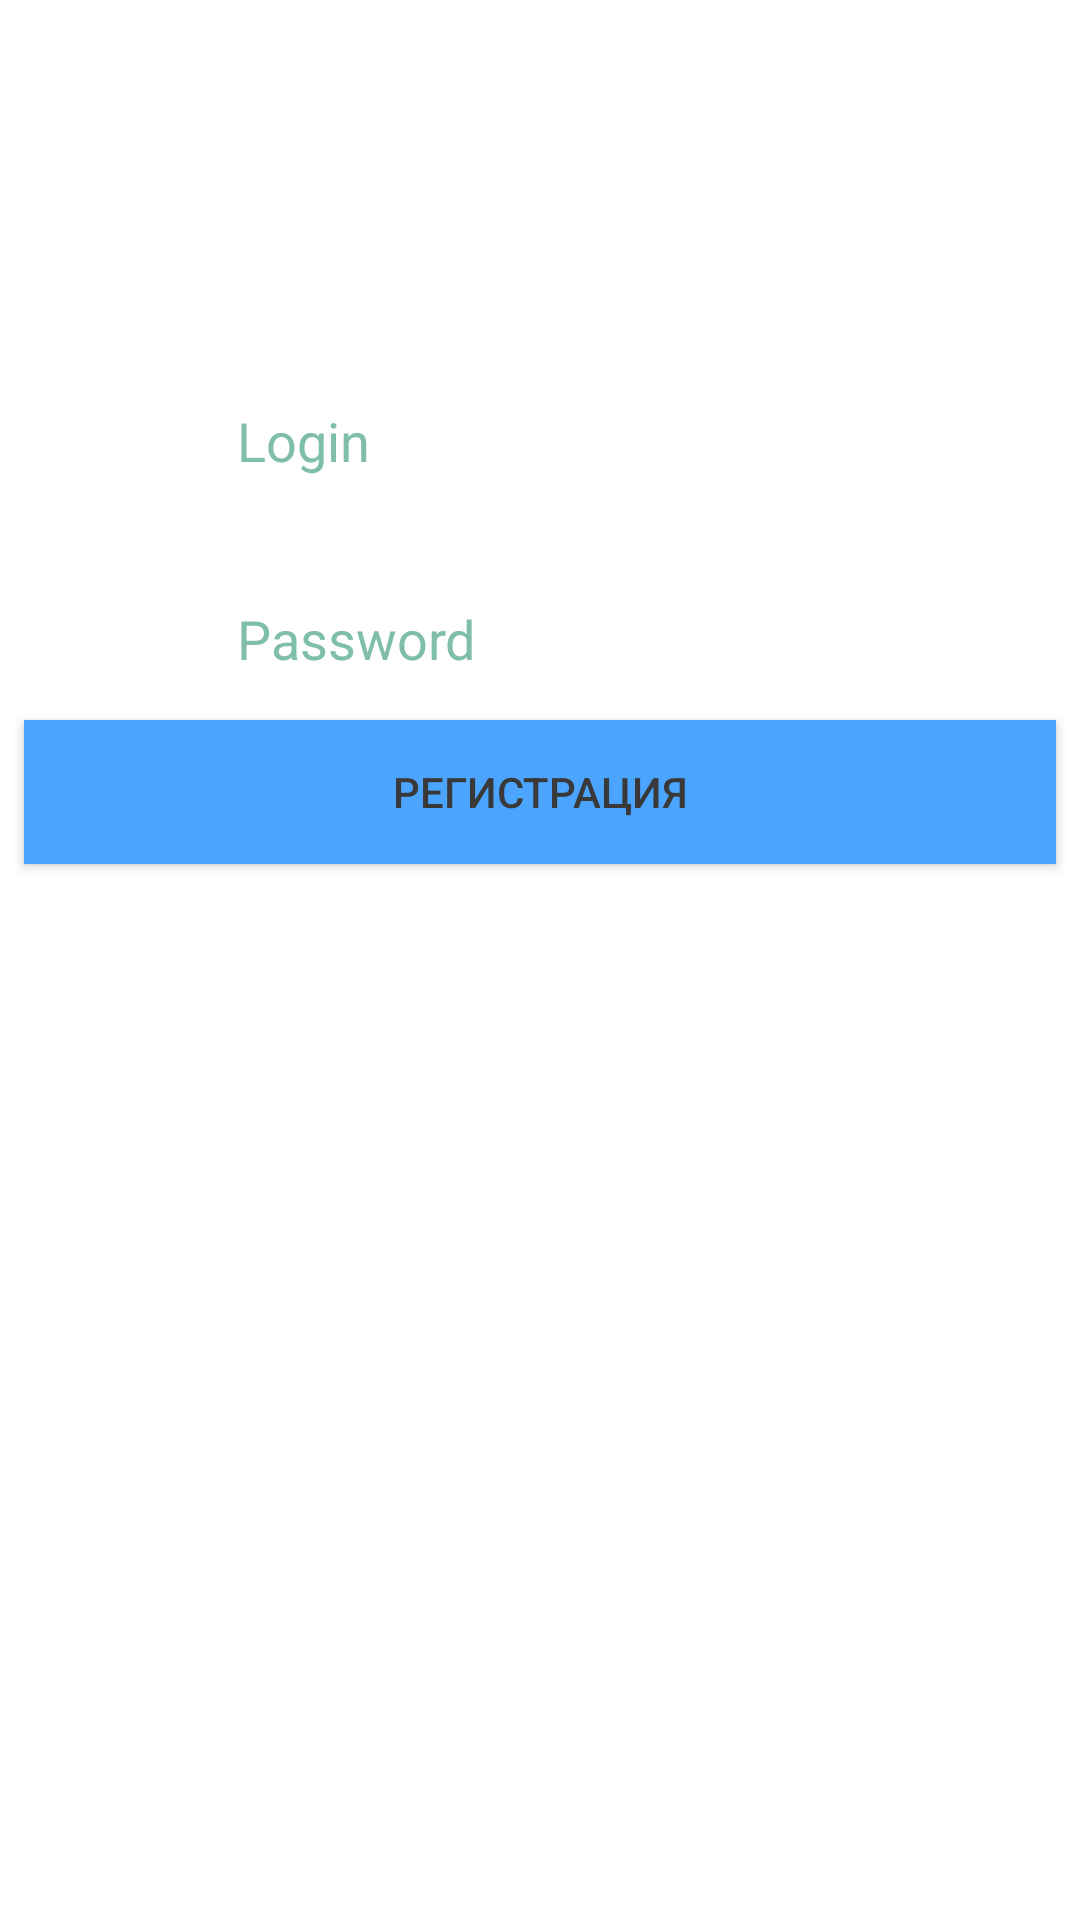

Here is an Android app screen rendered from its layout file. Give the layout XML and the strings, colors and styles it references.
<!-- AndroidManifest.xml: application theme AppTheme -->
<!-- res/layout/activity_auth.xml -->
<?xml version="1.0" encoding="utf-8"?>
<android.support.constraint.ConstraintLayout xmlns:android="http://schemas.android.com/apk/res/android"
    xmlns:app="http://schemas.android.com/apk/res-auto"
    xmlns:tools="http://schemas.android.com/tools"
    android:layout_width="match_parent"
    android:layout_height="match_parent"
    android:background="@color/White"
    tools:context="com.example.user.mydentist.Activity.AuthActivity">

    <EditText
        android:textColor="@color/colorPrimary"
        android:id="@+id/editText"
        android:layout_width="wrap_content"
        android:layout_height="wrap_content"
        android:ems="10"
        android:inputType="textPersonName"
        android:textColorHint="@color/colorAccent"
        android:hint="Login"
        app:layout_constraintTop_toTopOf="parent"
        android:layout_marginTop="8dp"
        app:layout_constraintBottom_toBottomOf="parent"
        android:layout_marginBottom="8dp"
        android:layout_marginLeft="8dp"
        app:layout_constraintLeft_toLeftOf="parent"
        android:layout_marginRight="8dp"
        app:layout_constraintRight_toRightOf="parent"
        app:layout_constraintVertical_bias="0.19999999"
        android:layout_marginStart="8dp"
        android:layout_marginEnd="8dp" />

    <EditText
        android:textColor="@color/colorPrimary"
        android:id="@+id/editText2"
        android:textColorHint="@color/colorAccent"
        android:hint="Password"
        android:layout_width="wrap_content"
        android:layout_height="wrap_content"
        android:ems="10"
        android:inputType="numberPassword"
        android:layout_marginLeft="8dp"
        app:layout_constraintLeft_toLeftOf="parent"
        android:layout_marginRight="8dp"
        app:layout_constraintRight_toRightOf="parent"
        app:layout_constraintBottom_toBottomOf="parent"
        android:layout_marginBottom="8dp"
        android:layout_marginTop="8dp"
        app:layout_constraintTop_toBottomOf="@+id/editText"
        app:layout_constraintVertical_bias="0.04000002"
        android:layout_marginStart="8dp"
        android:layout_marginEnd="8dp" />

    <Button
        android:background="@color/BtnAuthColor"
        android:onClick="OnClick"
        android:textColor="@color/gray"
        android:id="@+id/button"
        android:layout_width="0dp"
        android:layout_height="wrap_content"
        android:text="@string/registration"
        android:layout_marginLeft="8dp"
        app:layout_constraintLeft_toLeftOf="parent"
        android:layout_marginRight="8dp"
        app:layout_constraintRight_toRightOf="parent"
        app:layout_constraintBottom_toBottomOf="parent"
        android:layout_marginBottom="8dp"
        android:layout_marginTop="8dp"
        app:layout_constraintTop_toBottomOf="@+id/editText2"
        app:layout_constraintVertical_bias="0.0"
        android:layout_marginStart="8dp"
        android:layout_marginEnd="8dp" />
</android.support.constraint.ConstraintLayout>
<!-- resources referenced by this layout -->
<resources>
  <color name="BtnAuthColor">#4ba5ff</color>
  <color name="White">#ffffff</color>
  <color name="colorAccent">#7FBEA7</color>
  <color name="colorPrimary">#2F2A42</color>
  <color name="gray">#393939</color>
  <string name="registration">РЕГИСТРАЦИЯ</string>
  <style name="AppTheme" parent="Theme.AppCompat.NoActionBar">
          
          <item name="colorPrimary">@color/colorPrimary</item>
          <item name="colorPrimaryDark">@color/colorPrimaryDark</item>
          <item name="colorAccent">@color/colorAccent</item>
  
      </style>
  <color name="colorPrimaryDark">#2F2A42</color>
</resources>
